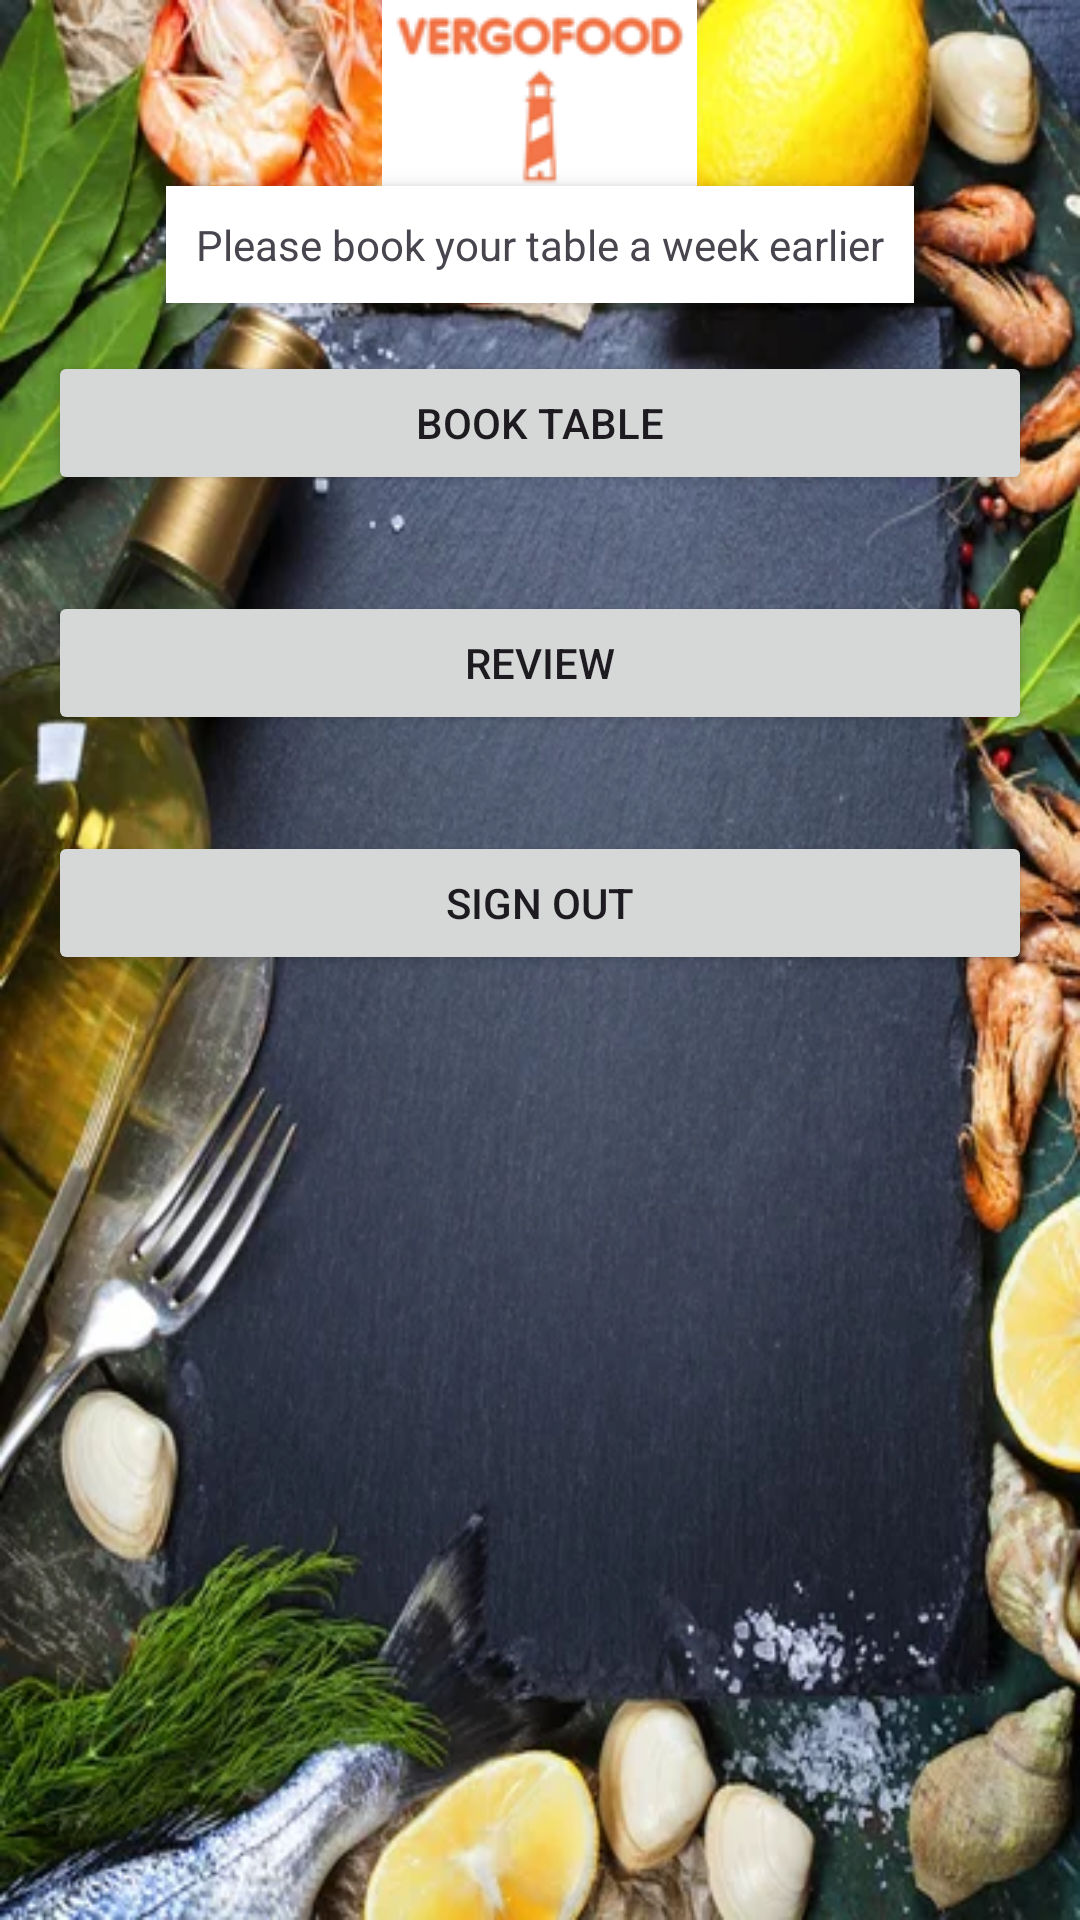

The Android layout XML behind this screen, and the referenced resources:
<!-- AndroidManifest.xml: application theme Theme.Vergo -->
<!-- res/layout/fragment_home.xml -->
<?xml version="1.0" encoding="utf-8"?>
<RelativeLayout xmlns:android="http://schemas.android.com/apk/res/android"
    android:layout_width="match_parent"
    android:layout_height="match_parent"
    android:background="@drawable/foodback"
    android:orientation="vertical">

    <ImageView
        android:id="@+id/logoImageView"
        android:layout_width="wrap_content"
        android:layout_height="wrap_content"
        android:src="@drawable/vergofood"
        android:layout_alignParentTop="true"
        android:layout_centerHorizontal="true"/>

    <TextView
        android:id="@+id/instructionTextView"
        android:layout_width="wrap_content"
        android:layout_height="wrap_content"
        android:text="Please book your table a week earlier"
        android:layout_below="@id/logoImageView"
        android:layout_centerHorizontal="true"
        android:background="@android:color/white"
        android:elevation="4dp"
        android:padding="10dp"/>

    <Button
        android:id="@+id/bookTableButton"
        android:layout_width="match_parent"
        android:layout_height="wrap_content"
        android:text="Book Table"
        android:layout_below="@id/instructionTextView"
        android:layout_margin="16dp"/>

    <Button
        android:id="@+id/reviewButton"
        android:layout_width="match_parent"
        android:layout_height="wrap_content"
        android:text="Review"
        android:layout_below="@id/bookTableButton"
        android:layout_margin="16dp"/>

    <Button
        android:id="@+id/signOutButton"
        android:layout_width="match_parent"
        android:layout_height="wrap_content"
        android:text="Sign Out"
        android:layout_below="@id/reviewButton"
        android:layout_margin="16dp"/>



</RelativeLayout>
<!-- resources referenced by this layout -->
<resources>
  <!-- drawable foodback: jpg bitmap (drawable, 67842 bytes) -->
  <!-- drawable vergofood: png bitmap (drawable, 4123 bytes) -->
  <style name="Theme.Vergo" parent="Base.Theme.Vergo" />
  <style name="Base.Theme.Vergo" parent="Theme.Material3.DayNight.NoActionBar">
          
          
      </style>
</resources>
